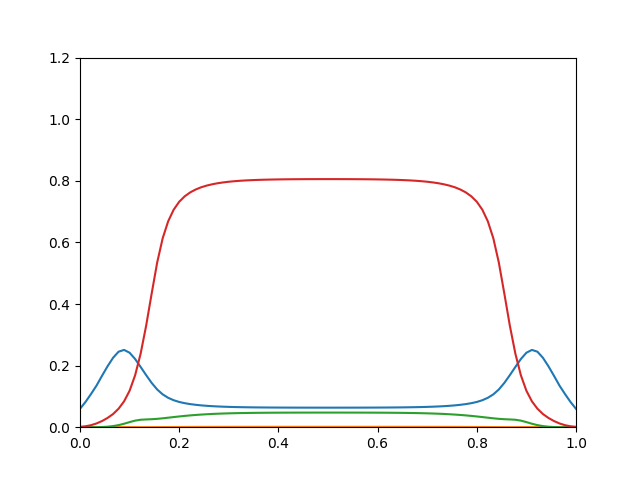

Source data for this figure (header and first rows):
0.05972, 5.758e-11, 2.2e-07, 0.001196
0.08202, 2.577e-09, 3.409e-06, 0.003028
0.1078, 5.566e-08, 2.958e-05, 0.00653
0.1352, 6.57e-07, 0.0001629, 0.01221
0.1671, 4.986e-06, 0.0005976, 0.02001
0.1978, 2.446e-05, 0.001637, 0.03007
0.2253, 8.776e-05, 0.003606, 0.04274
0.2451, 0.0002341, 0.006797, 0.06008
0.2509, 0.0004115, 0.01126, 0.08398
0.2418, 0.0004772, 0.01655, 0.1184
0.2214, 0.0003898, 0.02134, 0.1685
0.1957, 0.0002783, 0.02419, 0.2386
0.1691, 0.0002417, 0.0252, 0.3292
0.1439, 0.0002774, 0.02591, 0.4335
0.1225, 0.0003495, 0.02712, 0.5343
0.1066, 0.0004377, 0.02886, 0.6133
0.09542, 0.0005331, 0.03087, 0.6686
0.08756, 0.0006285, 0.03291, 0.7063
0.08198, 0.0007202, 0.03487, 0.732
0.07798, 0.0008057, 0.0367, 0.7496
0.07498, 0.0008834, 0.03833, 0.7624
0.07267, 0.0009527, 0.03975, 0.7718
0.07085, 0.001014, 0.04099, 0.7791
0.06941, 0.001066, 0.04208, 0.7845
0.06826, 0.001112, 0.04301, 0.7888
0.06733, 0.00115, 0.0438, 0.7921
0.06658, 0.001183, 0.04446, 0.7948
0.06597, 0.00121, 0.045, 0.7969
0.06547, 0.001233, 0.04546, 0.7987
0.06508, 0.001252, 0.04584, 0.8
0.06475, 0.001268, 0.04615, 0.8011
0.06449, 0.001281, 0.04641, 0.802
0.06428, 0.001292, 0.04662, 0.8027
0.0641, 0.0013, 0.04679, 0.8033
0.06396, 0.001308, 0.04694, 0.8038
0.06385, 0.001314, 0.04705, 0.8042
0.06375, 0.001319, 0.04715, 0.8045
0.06368, 0.001322, 0.04723, 0.8047
0.06362, 0.001326, 0.04729, 0.8049
0.06357, 0.001328, 0.04734, 0.8051
0.06353, 0.00133, 0.04738, 0.8052
0.0635, 0.001332, 0.04741, 0.8053
0.06348, 0.001333, 0.04743, 0.8054
0.06346, 0.001334, 0.04745, 0.8055
0.06345, 0.001334, 0.04745, 0.8055
0.06345, 0.001334, 0.04746, 0.8055
0.06345, 0.001334, 0.04745, 0.8055
0.06346, 0.001334, 0.04745, 0.8055
0.06348, 0.001333, 0.04743, 0.8054
0.0635, 0.001332, 0.04741, 0.8053
0.06353, 0.00133, 0.04738, 0.8052
0.06357, 0.001328, 0.04734, 0.8051
0.06362, 0.001326, 0.04729, 0.8049
0.06368, 0.001322, 0.04723, 0.8047
0.06375, 0.001319, 0.04715, 0.8045
0.06385, 0.001314, 0.04705, 0.8042
0.06396, 0.001308, 0.04694, 0.8038
0.0641, 0.0013, 0.04679, 0.8033
0.06428, 0.001292, 0.04662, 0.8027
0.06449, 0.001281, 0.04641, 0.802
0.06475, 0.001268, 0.04615, 0.8011
... 30 more rows
